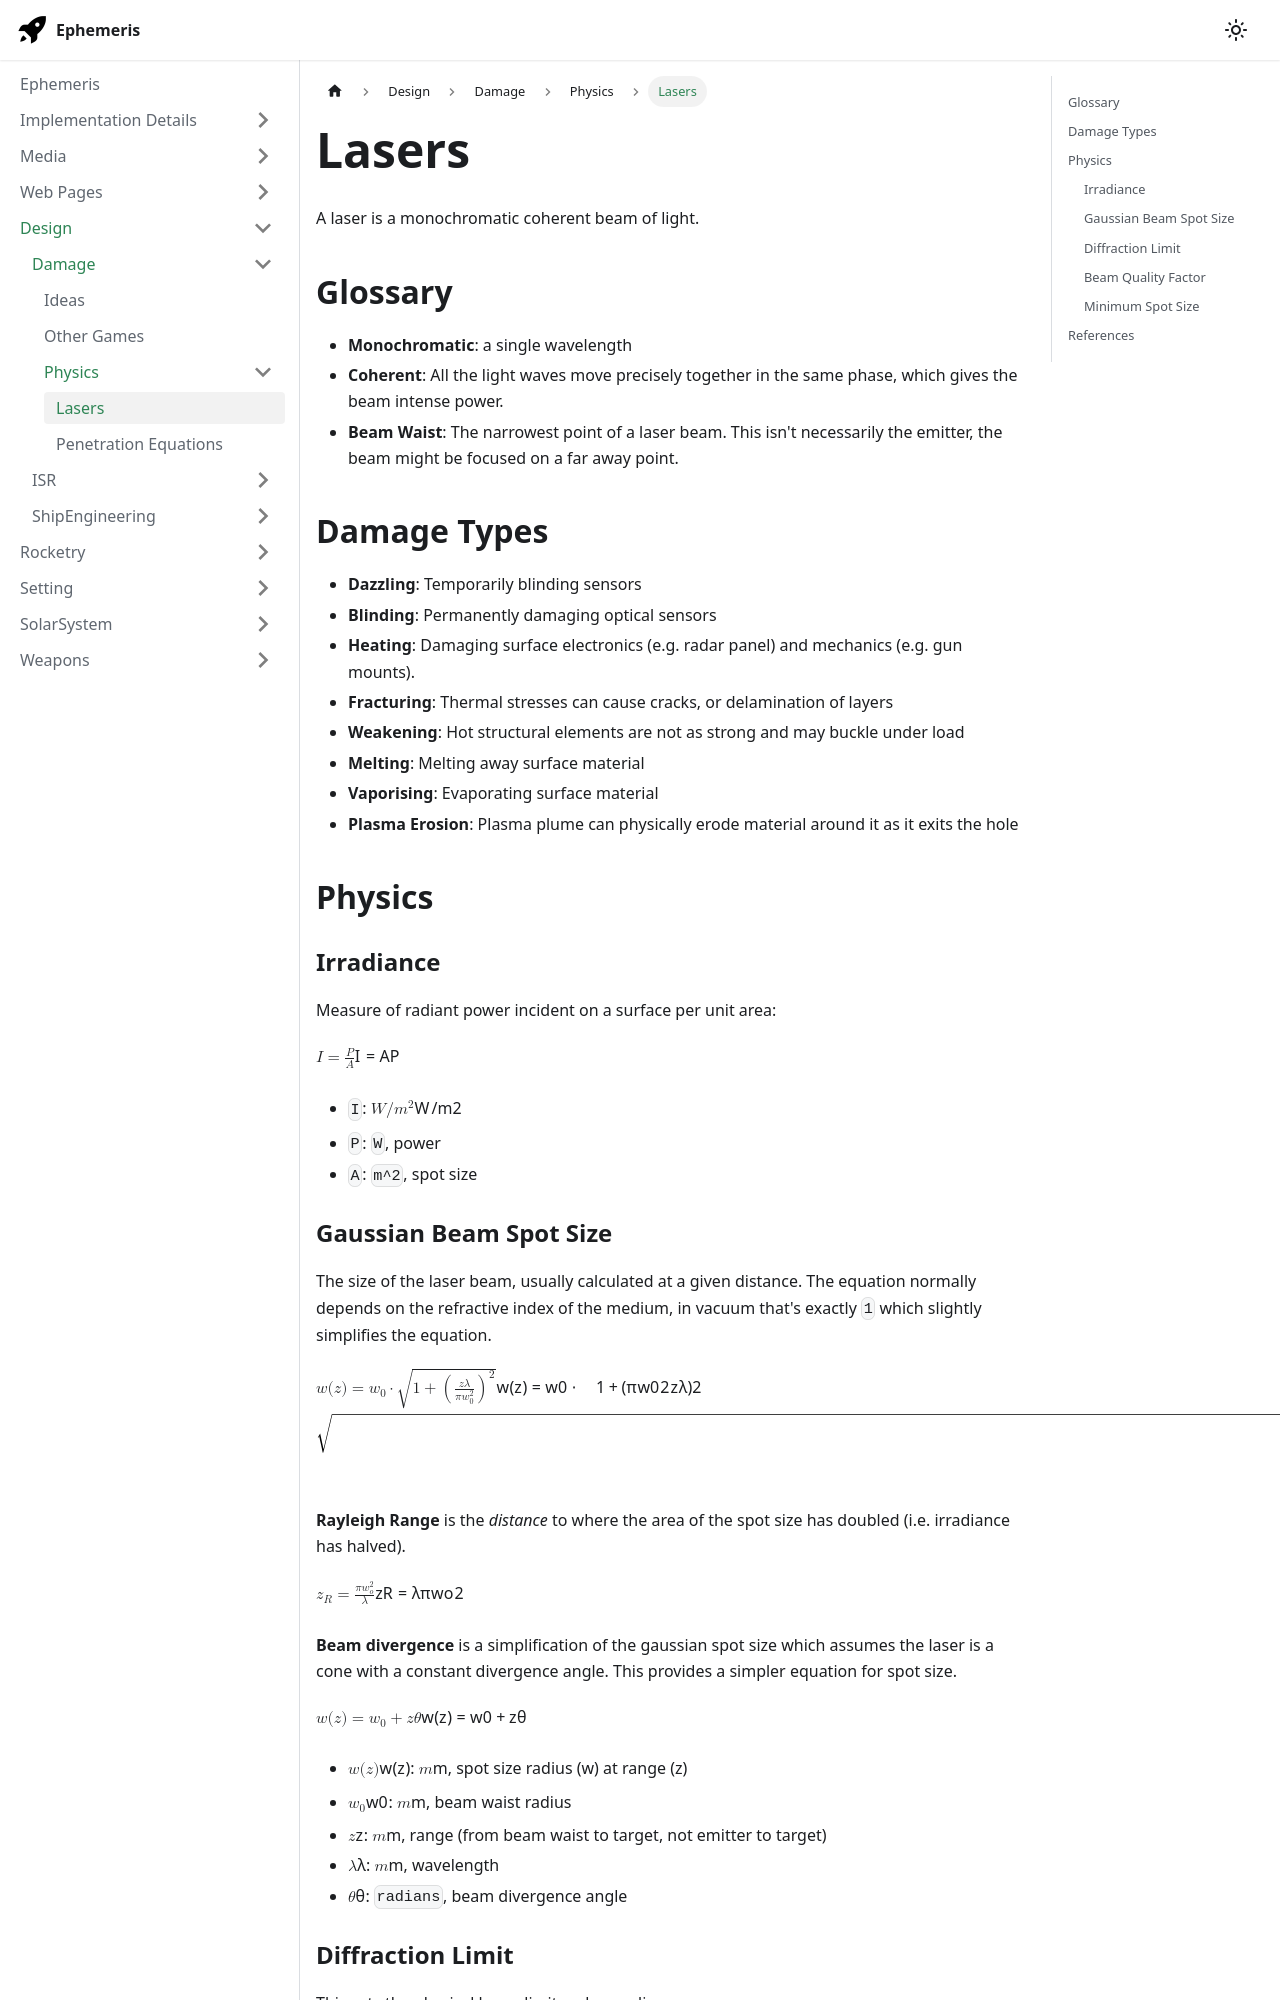

repository: martindevans/EphemerisNotes · page: Design/Damage/Physics/Lasers/index.html · generator: docusaurus

---
tags:
  - physics
  - article
  - directed_energy_weapons
---
A laser is a monochromatic coherent beam of light.

## Glossary
- **Monochromatic**: a single wavelength
- **Coherent**: All the light waves move precisely together in the same phase, which gives the beam intense power.
- **Beam Waist**: The narrowest point of a laser beam. This isn't necessarily the emitter, the beam might be focused on a far away point.

## Damage Types
- **Dazzling**: Temporarily blinding sensors
- **Blinding**: Permanently damaging optical sensors
- **Heating**: Damaging surface electronics (e.g. radar panel) and mechanics (e.g. gun mounts).
- **Fracturing**: Thermal stresses can cause cracks, or delamination of layers
- **Weakening**: Hot structural elements are not as strong and may buckle under load
- **Melting**: Melting away surface material
- **Vaporising**: Evaporating surface material
- **Plasma Erosion**: Plasma plume can physically erode material around it as it exits the hole

## Physics
### Irradiance
Measure of radiant power incident on a surface per unit area:

$$I = \frac{P}{A}$$

- `I`: $W/m^2$
- `P`: `W`, power
- `A`: `m^2`, spot size
